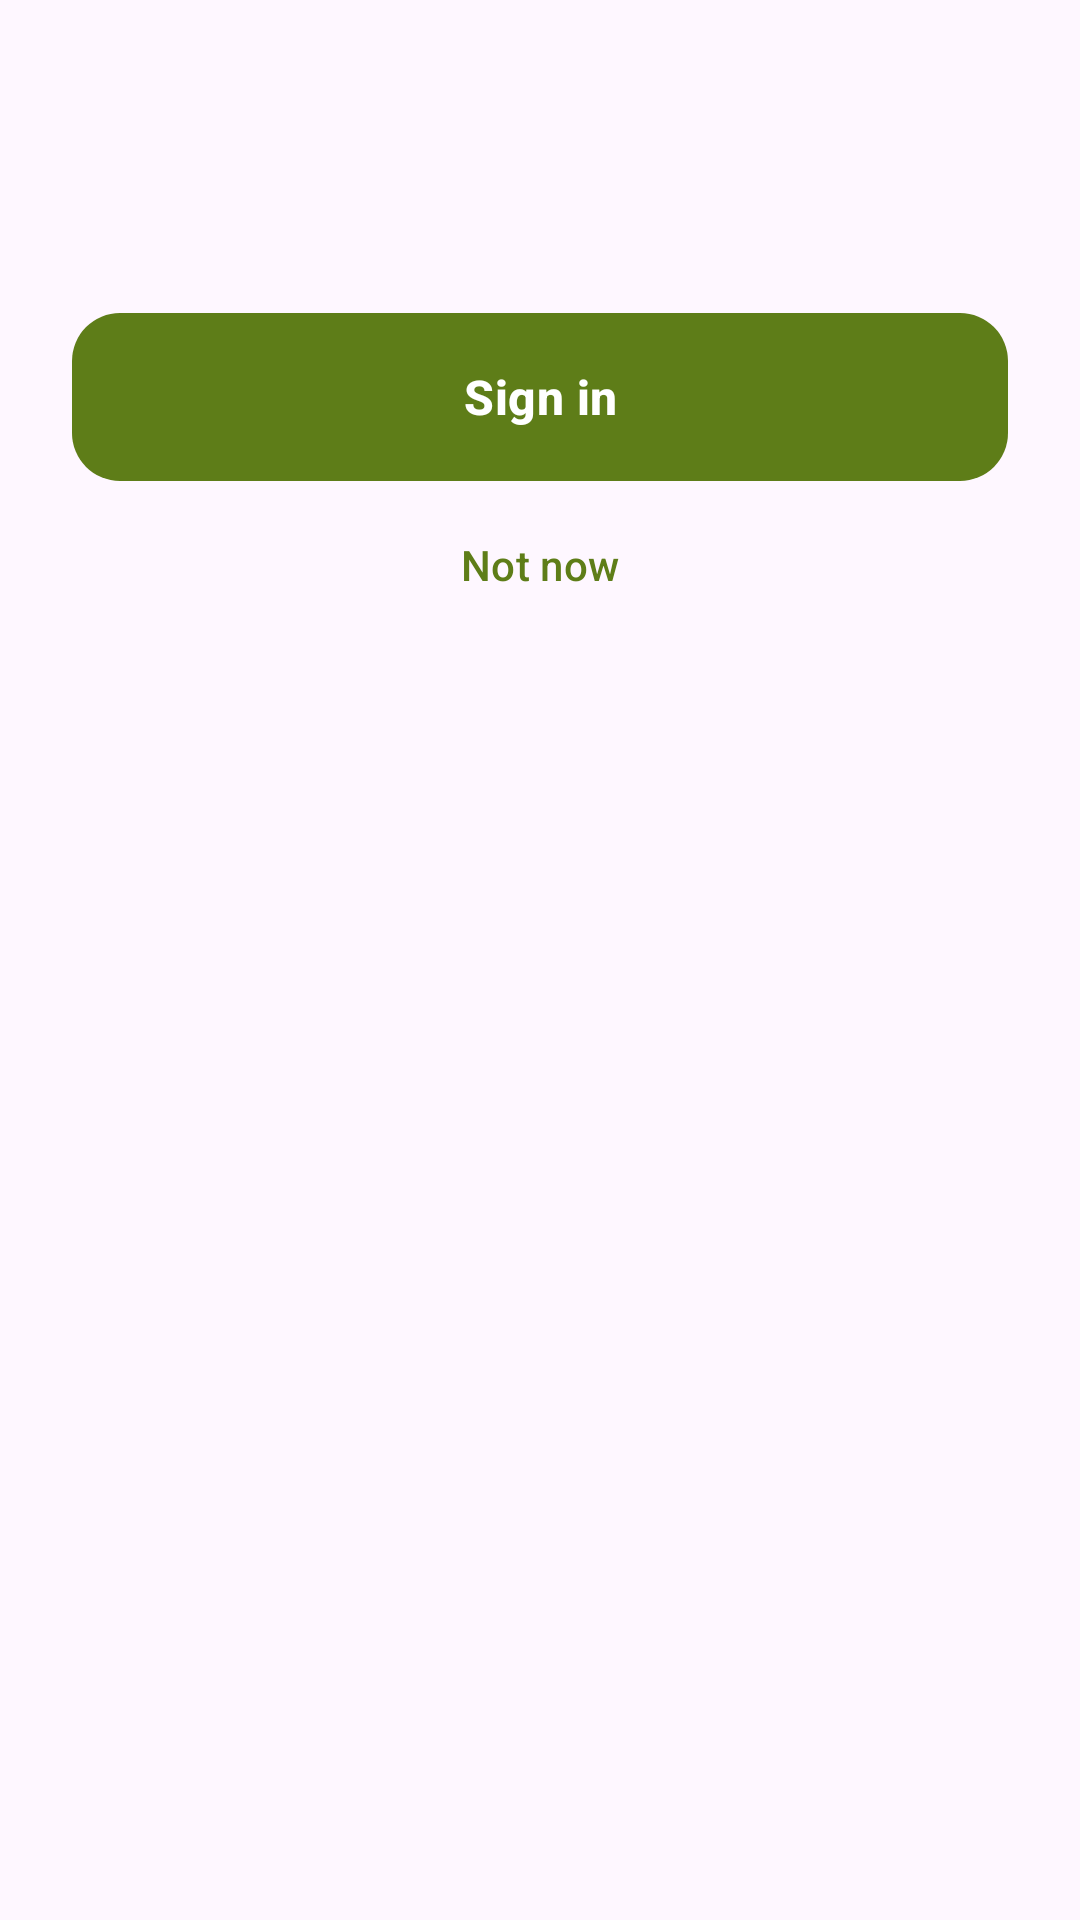

Layout XML and referenced resources for this Android screen:
<!-- AndroidManifest.xml: application theme Theme.SubtitleTranslator -->
<!-- res/layout/bottom_sheet_login_required.xml -->
<?xml version="1.0" encoding="utf-8"?>
<LinearLayout xmlns:android="http://schemas.android.com/apk/res/android"
    android:layout_width="match_parent"
    android:layout_height="wrap_content"
    android:orientation="vertical"
    android:paddingHorizontal="24dp"
    android:paddingTop="24dp"
    android:paddingBottom="32dp">

    <TextView
        android:id="@+id/tvSheetTitle"
        android:layout_width="match_parent"
        android:layout_height="wrap_content"
        android:textAppearance="@style/TextAppearance.SubtitleTranslator.Title" />

    <TextView
        android:id="@+id/tvSheetMessage"
        android:layout_width="match_parent"
        android:layout_height="wrap_content"
        android:layout_marginTop="8dp"
        android:lineSpacingMultiplier="1.35"
        android:textAppearance="@style/TextAppearance.SubtitleTranslator.Body"
        android:textColor="@color/text_secondary" />

    <com.google.android.material.button.MaterialButton
        android:id="@+id/btnSheetLogin"
        style="@style/Widget.SubtitleTranslator.Button.Primary"
        android:layout_width="match_parent"
        android:layout_height="56dp"
        android:layout_marginTop="24dp"
        android:text="@string/login_required_action" />

    <com.google.android.material.button.MaterialButton
        android:id="@+id/btnSheetLater"
        style="@style/Widget.Material3.Button.TextButton"
        android:layout_width="match_parent"
        android:layout_height="wrap_content"
        android:layout_marginTop="4dp"
        android:text="@string/login_required_later" />
</LinearLayout>
<!-- resources referenced by this layout -->
<resources>
  <color name="text_secondary">#FF60675B</color>
  <string name="login_required_action">Sign in</string>
  <string name="login_required_later">Not now</string>
  <style name="TextAppearance.SubtitleTranslator.Body" parent="TextAppearance.Material3.BodyMedium">
          <item name="android:textSize">14sp</item>
          <item name="android:textColor">@color/text_primary</item>
          <item name="android:lineSpacingMultiplier">1.4</item>
      </style>
  <style name="TextAppearance.SubtitleTranslator.Title" parent="TextAppearance.Material3.TitleLarge">
          <item name="android:textSize">22sp</item>
          <item name="android:textStyle">bold</item>
          <item name="android:textColor">@color/text_primary</item>
      </style>
  <style name="Widget.SubtitleTranslator.Button.Primary" parent="Widget.Material3.Button">
          <item name="android:textColor">@color/on_accent</item>
          <item name="backgroundTint">@color/accent</item>
          <item name="cornerRadius">16dp</item>
          <item name="android:textSize">16sp</item>
          <item name="android:textStyle">bold</item>
          <item name="android:textAllCaps">false</item>
          <item name="android:letterSpacing">0.01</item>
          <item name="android:paddingTop">14dp</item>
          <item name="android:paddingBottom">14dp</item>
          <item name="android:minHeight">56dp</item>
          <item name="android:insetTop">0dp</item>
          <item name="android:insetBottom">0dp</item>
      </style>
  <style name="Theme.SubtitleTranslator" parent="Theme.Material3.Light.NoActionBar">
          
          <item name="colorPrimary">@color/accent</item>
          <item name="colorOnPrimary">@color/on_accent</item>
          <item name="colorPrimaryContainer">@color/accent_container</item>
          <item name="colorOnPrimaryContainer">@color/on_accent_container</item>
          <item name="colorSecondary">@color/accent_dim</item>
          <item name="colorOnSecondary">@color/on_accent</item>
          <item name="colorSecondaryContainer">@color/surface_variant</item>
          <item name="colorOnSecondaryContainer">@color/text_primary</item>
          <item name="colorSurface">@color/screen_bg</item>
          <item name="colorOnSurface">@color/text_primary</item>
          <item name="colorSurfaceVariant">@color/surface_variant</item>
          <item name="colorOnSurfaceVariant">@color/text_secondary</item>
          <item name="colorSurfaceContainer">@color/surface_tile</item>
          <item name="colorSurfaceContainerHigh">@color/card_bg</item>
          <item name="colorOutline">@color/button_outline</item>
          <item name="colorOutlineVariant">@color/card_stroke</item>
          <item name="colorError">@color/stop_button</item>
          <item name="colorOnError">@android:color/white</item>
          
          <item name="android:statusBarColor">@color/screen_bg</item>
          <item name="android:windowLightStatusBar">@bool/light_status_bar_icons</item>
          <item name="android:windowLightNavigationBar">@bool/light_status_bar_icons</item>
          <item name="android:navigationBarColor">@color/screen_bg</item>
      </style>
  <color name="text_primary">#FF1C2116</color>
  <color name="on_accent">#FFFFFFFF</color>
  <color name="accent">#FF5E7D18</color>
  <color name="accent_container">#FFE6F1C8</color>
  <color name="on_accent_container">#FF35450C</color>
  <color name="accent_dim">#FF49650F</color>
  <color name="surface_variant">#FFDDE3D2</color>
  <color name="screen_bg">#FFF6F7F2</color>
  <color name="surface_tile">#FFECF0E3</color>
  <color name="card_bg">#FFECF0E3</color>
  <color name="button_outline">#FFC8CEBF</color>
  <color name="card_stroke">#FFD5DCCB</color>
  <color name="stop_button">#FFB3261E</color>
</resources>
